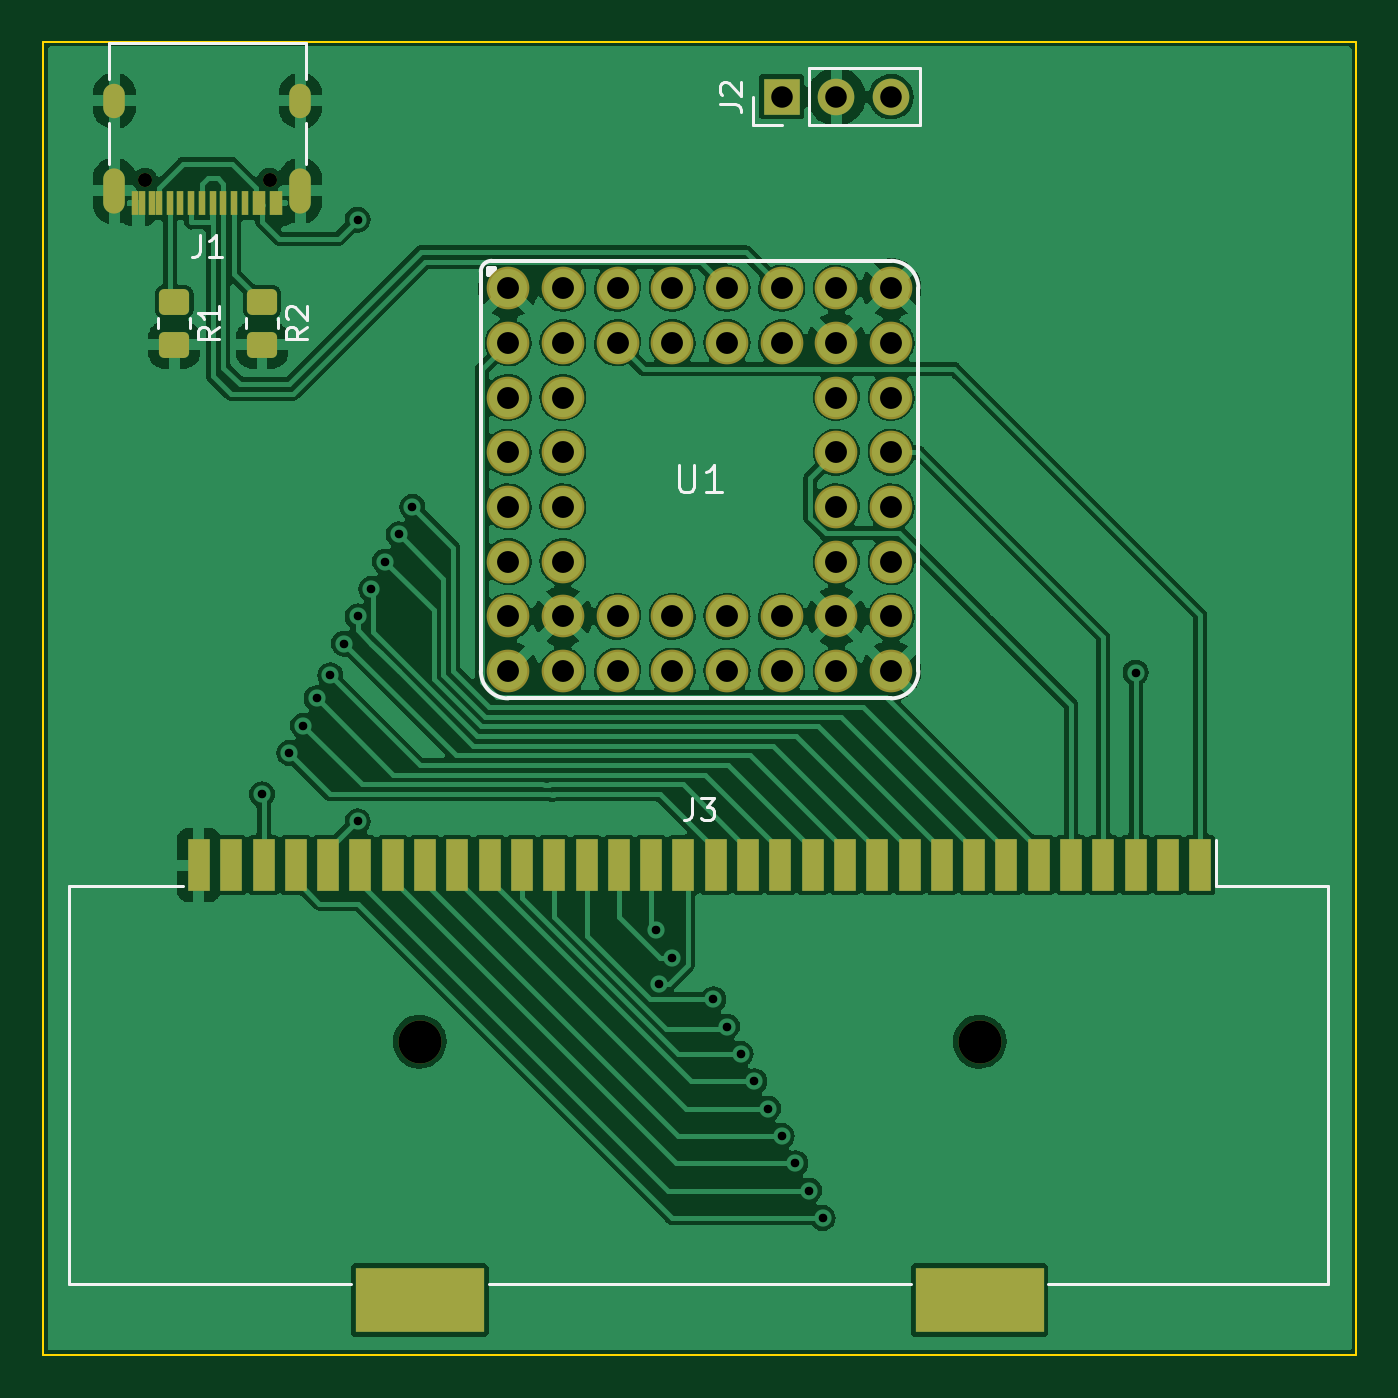
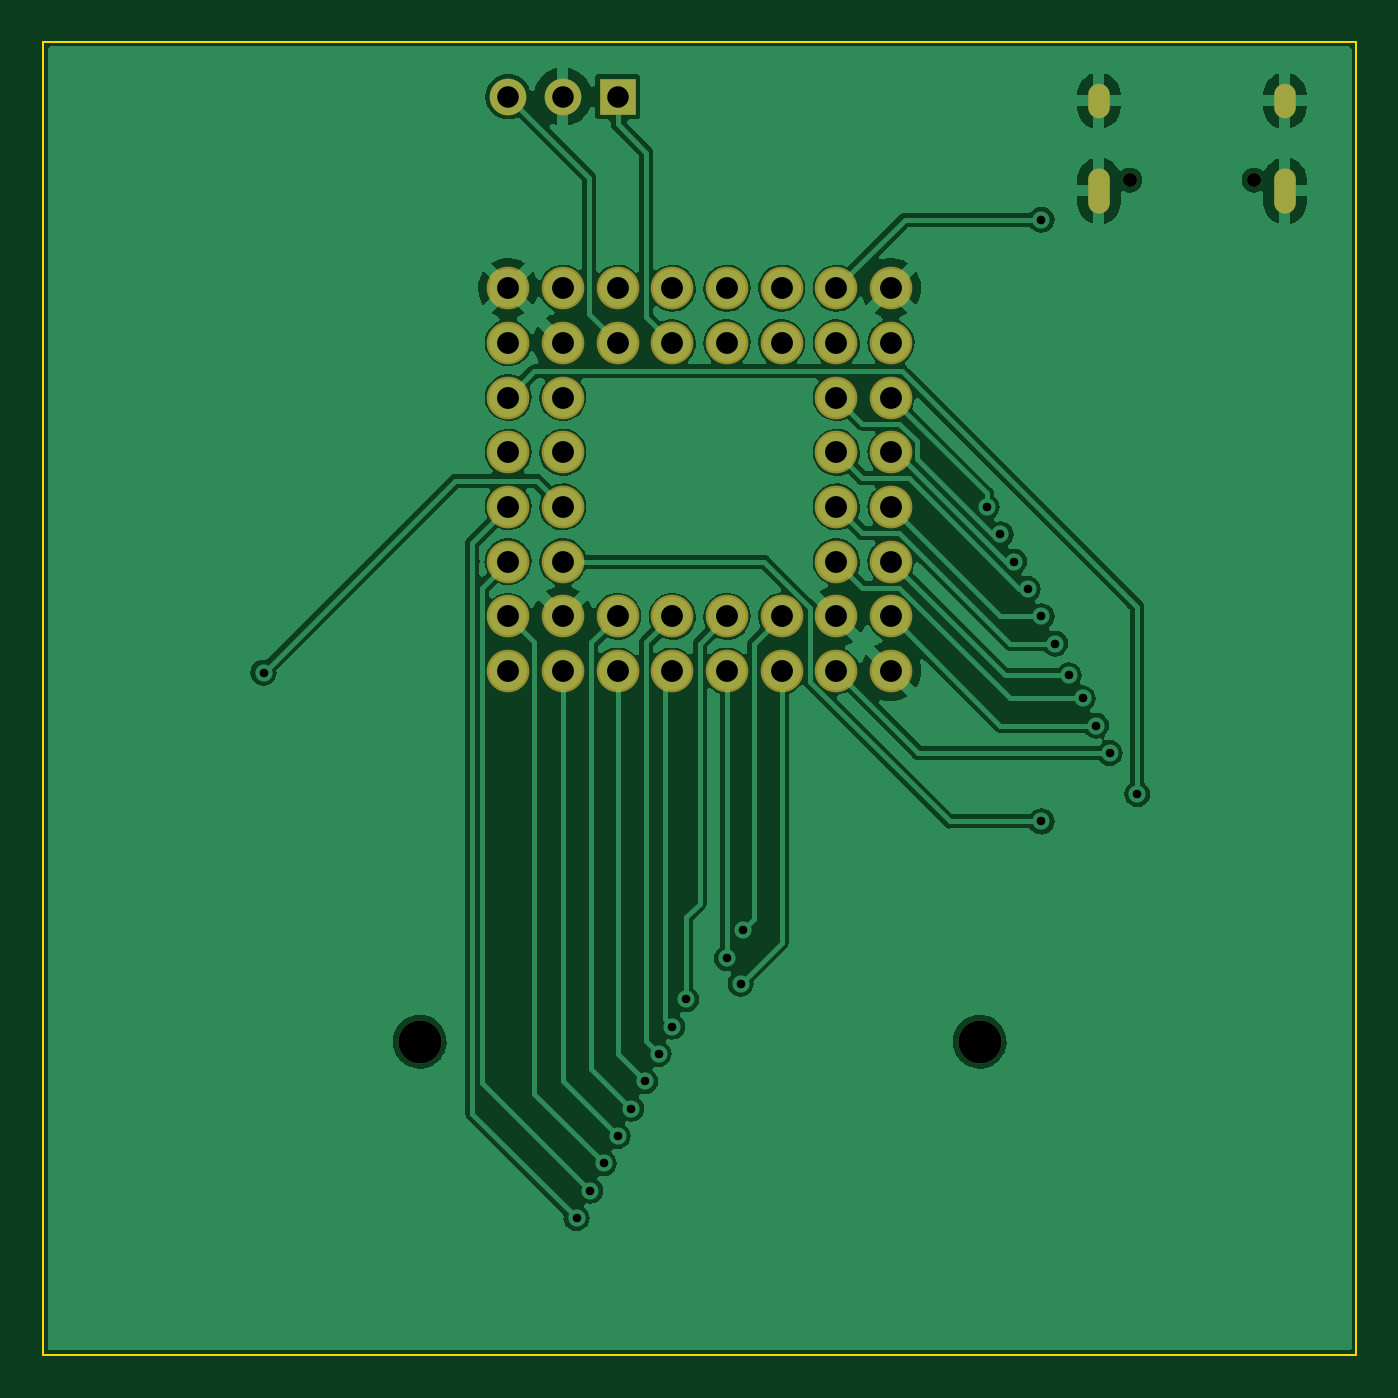
Circuit board: 11 layer files. Board 61.0 x 61.0 mm.
- bottom_copper: gba-cart-pga-B_Cu.gbr (122624 bytes)
- bottom_mask: gba-cart-pga-B_Mask.gbr (2305 bytes)
- paste: gba-cart-pga-B_Paste.gbr (513 bytes)
- bottom_silk: gba-cart-pga-B_Silkscreen.gbr (514 bytes)
- outline: gba-cart-pga-Edge_Cuts.gbr (747 bytes)
- top_copper: gba-cart-pga-F_Cu.gbr (193250 bytes)
- top_mask: gba-cart-pga-F_Mask.gbr (4482 bytes)
- paste: gba-cart-pga-F_Paste.gbr (2724 bytes)
- top_silk: gba-cart-pga-F_Silkscreen.gbr (5401 bytes)
- drill: gba-cart-pga-NPTH.drl (524 bytes)
- drill: gba-cart-pga-PTH.drl (1989 bytes)

=== bottom_copper: gba-cart-pga-B_Cu.gbr (122624 bytes, source omitted) ===
=== bottom_mask: gba-cart-pga-B_Mask.gbr ===
%TF.GenerationSoftware,KiCad,Pcbnew,6.0.5-a6ca702e91~116~ubuntu22.04.1*%
%TF.CreationDate,2022-06-05T12:33:17+01:00*%
%TF.ProjectId,gba-cart-pga,6762612d-6361-4727-942d-7067612e6b69,rev?*%
%TF.SameCoordinates,Original*%
%TF.FileFunction,Soldermask,Bot*%
%TF.FilePolarity,Negative*%
%FSLAX46Y46*%
G04 Gerber Fmt 4.6, Leading zero omitted, Abs format (unit mm)*
G04 Created by KiCad (PCBNEW 6.0.5-a6ca702e91~116~ubuntu22.04.1) date 2022-06-05 12:33:17*
%MOMM*%
%LPD*%
G01*
G04 APERTURE LIST*
%ADD10C,2.000000*%
%ADD11R,1.700000X1.700000*%
%ADD12O,1.700000X1.700000*%
%ADD13C,0.650000*%
%ADD14O,1.000000X2.100000*%
%ADD15O,1.000000X1.600000*%
%ADD16C,1.981200*%
G04 APERTURE END LIST*
D10*
%TO.C,J3*%
X147620000Y-127700000D03*
X121620000Y-127700000D03*
%TD*%
D11*
%TO.C,J2*%
X138430000Y-83820000D03*
D12*
X140970000Y-83820000D03*
X143510000Y-83820000D03*
%TD*%
D13*
%TO.C,J1*%
X108870000Y-87695000D03*
X114650000Y-87695000D03*
D14*
X116080000Y-88195000D03*
D15*
X107440000Y-84015000D03*
D14*
X107440000Y-88195000D03*
D15*
X116080000Y-84015000D03*
%TD*%
D16*
%TO.C,U1*%
X125730000Y-92710000D03*
X128270000Y-92710000D03*
X130810000Y-92710000D03*
X133350000Y-92710000D03*
X135890000Y-92710000D03*
X138430000Y-92710000D03*
X140970000Y-92710000D03*
X143510000Y-92710000D03*
X125730000Y-95250000D03*
X128270000Y-95250000D03*
X130810000Y-95250000D03*
X133350000Y-95250000D03*
X135890000Y-95250000D03*
X138430000Y-95250000D03*
X140970000Y-95250000D03*
X143510000Y-95250000D03*
X125730000Y-97790000D03*
X128270000Y-97790000D03*
X140970000Y-97790000D03*
X143510000Y-97790000D03*
X125730000Y-100330000D03*
X128270000Y-100330000D03*
X140970000Y-100330000D03*
X143510000Y-100330000D03*
X125730000Y-102870000D03*
X128270000Y-102870000D03*
X140970000Y-102870000D03*
X143510000Y-102870000D03*
X125730000Y-105410000D03*
X128270000Y-105410000D03*
X140970000Y-105410000D03*
X143510000Y-105410000D03*
X125730000Y-107950000D03*
X128270000Y-107950000D03*
X130810000Y-107950000D03*
X133350000Y-107950000D03*
X135890000Y-107950000D03*
X138430000Y-107950000D03*
X140970000Y-107950000D03*
X143510000Y-107950000D03*
X125730000Y-110490000D03*
X128270000Y-110490000D03*
X130810000Y-110490000D03*
X133350000Y-110490000D03*
X135890000Y-110490000D03*
X138430000Y-110490000D03*
X140970000Y-110490000D03*
X143510000Y-110490000D03*
%TD*%
M02*

=== paste: gba-cart-pga-B_Paste.gbr ===
%TF.GenerationSoftware,KiCad,Pcbnew,6.0.5-a6ca702e91~116~ubuntu22.04.1*%
%TF.CreationDate,2022-06-05T12:33:17+01:00*%
%TF.ProjectId,gba-cart-pga,6762612d-6361-4727-942d-7067612e6b69,rev?*%
%TF.SameCoordinates,Original*%
%TF.FileFunction,Paste,Bot*%
%TF.FilePolarity,Positive*%
%FSLAX46Y46*%
G04 Gerber Fmt 4.6, Leading zero omitted, Abs format (unit mm)*
G04 Created by KiCad (PCBNEW 6.0.5-a6ca702e91~116~ubuntu22.04.1) date 2022-06-05 12:33:17*
%MOMM*%
%LPD*%
G01*
G04 APERTURE LIST*
G04 APERTURE END LIST*
M02*

=== bottom_silk: gba-cart-pga-B_Silkscreen.gbr ===
%TF.GenerationSoftware,KiCad,Pcbnew,6.0.5-a6ca702e91~116~ubuntu22.04.1*%
%TF.CreationDate,2022-06-05T12:33:17+01:00*%
%TF.ProjectId,gba-cart-pga,6762612d-6361-4727-942d-7067612e6b69,rev?*%
%TF.SameCoordinates,Original*%
%TF.FileFunction,Legend,Bot*%
%TF.FilePolarity,Positive*%
%FSLAX46Y46*%
G04 Gerber Fmt 4.6, Leading zero omitted, Abs format (unit mm)*
G04 Created by KiCad (PCBNEW 6.0.5-a6ca702e91~116~ubuntu22.04.1) date 2022-06-05 12:33:17*
%MOMM*%
%LPD*%
G01*
G04 APERTURE LIST*
G04 APERTURE END LIST*
M02*

=== outline: gba-cart-pga-Edge_Cuts.gbr ===
%TF.GenerationSoftware,KiCad,Pcbnew,6.0.5-a6ca702e91~116~ubuntu22.04.1*%
%TF.CreationDate,2022-06-05T12:33:17+01:00*%
%TF.ProjectId,gba-cart-pga,6762612d-6361-4727-942d-7067612e6b69,rev?*%
%TF.SameCoordinates,Original*%
%TF.FileFunction,Profile,NP*%
%FSLAX46Y46*%
G04 Gerber Fmt 4.6, Leading zero omitted, Abs format (unit mm)*
G04 Created by KiCad (PCBNEW 6.0.5-a6ca702e91~116~ubuntu22.04.1) date 2022-06-05 12:33:17*
%MOMM*%
%LPD*%
G01*
G04 APERTURE LIST*
%TA.AperFunction,Profile*%
%ADD10C,0.100000*%
%TD*%
G04 APERTURE END LIST*
D10*
X104140000Y-81280000D02*
X165100000Y-81280000D01*
X104140000Y-142240000D02*
X104140000Y-81280000D01*
X165100000Y-142240000D02*
X104140000Y-142240000D01*
X165100000Y-81280000D02*
X165100000Y-142240000D01*
M02*

=== top_copper: gba-cart-pga-F_Cu.gbr (193250 bytes, source omitted) ===
=== top_mask: gba-cart-pga-F_Mask.gbr ===
%TF.GenerationSoftware,KiCad,Pcbnew,6.0.5-a6ca702e91~116~ubuntu22.04.1*%
%TF.CreationDate,2022-06-05T12:33:17+01:00*%
%TF.ProjectId,gba-cart-pga,6762612d-6361-4727-942d-7067612e6b69,rev?*%
%TF.SameCoordinates,Original*%
%TF.FileFunction,Soldermask,Top*%
%TF.FilePolarity,Negative*%
%FSLAX46Y46*%
G04 Gerber Fmt 4.6, Leading zero omitted, Abs format (unit mm)*
G04 Created by KiCad (PCBNEW 6.0.5-a6ca702e91~116~ubuntu22.04.1) date 2022-06-05 12:33:17*
%MOMM*%
%LPD*%
G01*
G04 APERTURE LIST*
G04 Aperture macros list*
%AMRoundRect*
0 Rectangle with rounded corners*
0 $1 Rounding radius*
0 $2 $3 $4 $5 $6 $7 $8 $9 X,Y pos of 4 corners*
0 Add a 4 corners polygon primitive as box body*
4,1,4,$2,$3,$4,$5,$6,$7,$8,$9,$2,$3,0*
0 Add four circle primitives for the rounded corners*
1,1,$1+$1,$2,$3*
1,1,$1+$1,$4,$5*
1,1,$1+$1,$6,$7*
1,1,$1+$1,$8,$9*
0 Add four rect primitives between the rounded corners*
20,1,$1+$1,$2,$3,$4,$5,0*
20,1,$1+$1,$4,$5,$6,$7,0*
20,1,$1+$1,$6,$7,$8,$9,0*
20,1,$1+$1,$8,$9,$2,$3,0*%
G04 Aperture macros list end*
%ADD10RoundRect,0.250000X-0.450000X0.350000X-0.450000X-0.350000X0.450000X-0.350000X0.450000X0.350000X0*%
%ADD11C,2.000000*%
%ADD12R,1.000000X2.400000*%
%ADD13R,6.000000X3.000000*%
%ADD14R,1.700000X1.700000*%
%ADD15O,1.700000X1.700000*%
%ADD16C,0.650000*%
%ADD17R,0.300000X1.150000*%
%ADD18O,1.000000X2.100000*%
%ADD19O,1.000000X1.600000*%
%ADD20C,1.981200*%
G04 APERTURE END LIST*
D10*
%TO.C,R2*%
X114300000Y-93345000D03*
X114300000Y-95345000D03*
%TD*%
D11*
%TO.C,J3*%
X147620000Y-127700000D03*
X121620000Y-127700000D03*
D12*
X157870000Y-119500000D03*
X156370000Y-119500000D03*
X154870000Y-119500000D03*
X153370000Y-119500000D03*
X151870000Y-119500000D03*
X150370000Y-119500000D03*
X148870000Y-119500000D03*
X147370000Y-119500000D03*
X145870000Y-119500000D03*
X144370000Y-119500000D03*
X142870000Y-119500000D03*
X141370000Y-119500000D03*
X139870000Y-119500000D03*
X138370000Y-119500000D03*
X136870000Y-119500000D03*
X135370000Y-119500000D03*
X133870000Y-119500000D03*
X132370000Y-119500000D03*
X130870000Y-119500000D03*
X129370000Y-119500000D03*
X127870000Y-119500000D03*
X126370000Y-119500000D03*
X124870000Y-119500000D03*
X123370000Y-119500000D03*
X121870000Y-119500000D03*
X120370000Y-119500000D03*
X118870000Y-119500000D03*
X117370000Y-119500000D03*
X115870000Y-119500000D03*
X114370000Y-119500000D03*
X112870000Y-119500000D03*
X111370000Y-119500000D03*
D13*
X147620000Y-139700000D03*
X121620000Y-139700000D03*
%TD*%
D10*
%TO.C,R1*%
X110220000Y-93345000D03*
X110220000Y-95345000D03*
%TD*%
D14*
%TO.C,J2*%
X138430000Y-83820000D03*
D15*
X140970000Y-83820000D03*
X143510000Y-83820000D03*
%TD*%
D16*
%TO.C,J1*%
X108870000Y-87695000D03*
X114650000Y-87695000D03*
D17*
X115110000Y-88760000D03*
X114310000Y-88760000D03*
X113010000Y-88760000D03*
X112010000Y-88760000D03*
X111510000Y-88760000D03*
X110510000Y-88760000D03*
X109210000Y-88760000D03*
X108410000Y-88760000D03*
X108710000Y-88760000D03*
X109510000Y-88760000D03*
X110010000Y-88760000D03*
X111010000Y-88760000D03*
X112510000Y-88760000D03*
X113510000Y-88760000D03*
X114010000Y-88760000D03*
X114810000Y-88760000D03*
D18*
X116080000Y-88195000D03*
D19*
X107440000Y-84015000D03*
D18*
X107440000Y-88195000D03*
D19*
X116080000Y-84015000D03*
%TD*%
D20*
%TO.C,U1*%
X125730000Y-92710000D03*
X128270000Y-92710000D03*
X130810000Y-92710000D03*
X133350000Y-92710000D03*
X135890000Y-92710000D03*
X138430000Y-92710000D03*
X140970000Y-92710000D03*
X143510000Y-92710000D03*
X125730000Y-95250000D03*
X128270000Y-95250000D03*
X130810000Y-95250000D03*
X133350000Y-95250000D03*
X135890000Y-95250000D03*
X138430000Y-95250000D03*
X140970000Y-95250000D03*
X143510000Y-95250000D03*
X125730000Y-97790000D03*
X128270000Y-97790000D03*
X140970000Y-97790000D03*
X143510000Y-97790000D03*
X125730000Y-100330000D03*
X128270000Y-100330000D03*
X140970000Y-100330000D03*
X143510000Y-100330000D03*
X125730000Y-102870000D03*
X128270000Y-102870000D03*
X140970000Y-102870000D03*
X143510000Y-102870000D03*
X125730000Y-105410000D03*
X128270000Y-105410000D03*
X140970000Y-105410000D03*
X143510000Y-105410000D03*
X125730000Y-107950000D03*
X128270000Y-107950000D03*
X130810000Y-107950000D03*
X133350000Y-107950000D03*
X135890000Y-107950000D03*
X138430000Y-107950000D03*
X140970000Y-107950000D03*
X143510000Y-107950000D03*
X125730000Y-110490000D03*
X128270000Y-110490000D03*
X130810000Y-110490000D03*
X133350000Y-110490000D03*
X135890000Y-110490000D03*
X138430000Y-110490000D03*
X140970000Y-110490000D03*
X143510000Y-110490000D03*
%TD*%
M02*

=== paste: gba-cart-pga-F_Paste.gbr (2724 bytes, source withheld) ===
=== top_silk: gba-cart-pga-F_Silkscreen.gbr ===
%TF.GenerationSoftware,KiCad,Pcbnew,6.0.5-a6ca702e91~116~ubuntu22.04.1*%
%TF.CreationDate,2022-06-05T12:33:17+01:00*%
%TF.ProjectId,gba-cart-pga,6762612d-6361-4727-942d-7067612e6b69,rev?*%
%TF.SameCoordinates,Original*%
%TF.FileFunction,Legend,Top*%
%TF.FilePolarity,Positive*%
%FSLAX46Y46*%
G04 Gerber Fmt 4.6, Leading zero omitted, Abs format (unit mm)*
G04 Created by KiCad (PCBNEW 6.0.5-a6ca702e91~116~ubuntu22.04.1) date 2022-06-05 12:33:17*
%MOMM*%
%LPD*%
G01*
G04 APERTURE LIST*
%ADD10C,0.150000*%
%ADD11C,0.120000*%
%ADD12C,0.200000*%
%ADD13C,0.220000*%
G04 APERTURE END LIST*
D10*
%TO.C,R2*%
X116402380Y-94511666D02*
X115926190Y-94845000D01*
X116402380Y-95083095D02*
X115402380Y-95083095D01*
X115402380Y-94702142D01*
X115450000Y-94606904D01*
X115497619Y-94559285D01*
X115592857Y-94511666D01*
X115735714Y-94511666D01*
X115830952Y-94559285D01*
X115878571Y-94606904D01*
X115926190Y-94702142D01*
X115926190Y-95083095D01*
X115497619Y-94130714D02*
X115450000Y-94083095D01*
X115402380Y-93987857D01*
X115402380Y-93749761D01*
X115450000Y-93654523D01*
X115497619Y-93606904D01*
X115592857Y-93559285D01*
X115688095Y-93559285D01*
X115830952Y-93606904D01*
X116402380Y-94178333D01*
X116402380Y-93559285D01*
%TO.C,J3*%
X134286666Y-116402380D02*
X134286666Y-117116666D01*
X134239047Y-117259523D01*
X134143809Y-117354761D01*
X134000952Y-117402380D01*
X133905714Y-117402380D01*
X134667619Y-116402380D02*
X135286666Y-116402380D01*
X134953333Y-116783333D01*
X135096190Y-116783333D01*
X135191428Y-116830952D01*
X135239047Y-116878571D01*
X135286666Y-116973809D01*
X135286666Y-117211904D01*
X135239047Y-117307142D01*
X135191428Y-117354761D01*
X135096190Y-117402380D01*
X134810476Y-117402380D01*
X134715238Y-117354761D01*
X134667619Y-117307142D01*
%TO.C,R1*%
X112322380Y-94511666D02*
X111846190Y-94845000D01*
X112322380Y-95083095D02*
X111322380Y-95083095D01*
X111322380Y-94702142D01*
X111370000Y-94606904D01*
X111417619Y-94559285D01*
X111512857Y-94511666D01*
X111655714Y-94511666D01*
X111750952Y-94559285D01*
X111798571Y-94606904D01*
X111846190Y-94702142D01*
X111846190Y-95083095D01*
X112322380Y-93559285D02*
X112322380Y-94130714D01*
X112322380Y-93845000D02*
X111322380Y-93845000D01*
X111465238Y-93940238D01*
X111560476Y-94035476D01*
X111608095Y-94130714D01*
%TO.C,J2*%
X135552380Y-84153333D02*
X136266666Y-84153333D01*
X136409523Y-84200952D01*
X136504761Y-84296190D01*
X136552380Y-84439047D01*
X136552380Y-84534285D01*
X135647619Y-83724761D02*
X135600000Y-83677142D01*
X135552380Y-83581904D01*
X135552380Y-83343809D01*
X135600000Y-83248571D01*
X135647619Y-83200952D01*
X135742857Y-83153333D01*
X135838095Y-83153333D01*
X135980952Y-83200952D01*
X136552380Y-83772380D01*
X136552380Y-83153333D01*
%TO.C,J1*%
X111426666Y-90257380D02*
X111426666Y-90971666D01*
X111379047Y-91114523D01*
X111283809Y-91209761D01*
X111140952Y-91257380D01*
X111045714Y-91257380D01*
X112426666Y-91257380D02*
X111855238Y-91257380D01*
X112140952Y-91257380D02*
X112140952Y-90257380D01*
X112045714Y-90400238D01*
X111950476Y-90495476D01*
X111855238Y-90543095D01*
%TO.C,U1*%
X133652380Y-100904523D02*
X133652380Y-101932619D01*
X133712857Y-102053571D01*
X133773333Y-102114047D01*
X133894285Y-102174523D01*
X134136190Y-102174523D01*
X134257142Y-102114047D01*
X134317619Y-102053571D01*
X134378095Y-101932619D01*
X134378095Y-100904523D01*
X135648095Y-102174523D02*
X134922380Y-102174523D01*
X135285238Y-102174523D02*
X135285238Y-100904523D01*
X135164285Y-101085952D01*
X135043333Y-101206904D01*
X134922380Y-101267380D01*
D11*
%TO.C,R2*%
X113565000Y-94117936D02*
X113565000Y-94572064D01*
X115035000Y-94117936D02*
X115035000Y-94572064D01*
%TO.C,J3*%
X105320000Y-138950000D02*
X118420000Y-138950000D01*
X150820000Y-138950000D02*
X163820000Y-138950000D01*
X105320000Y-120450000D02*
X110620000Y-120450000D01*
X163820000Y-120450000D02*
X163820000Y-138950000D01*
X158620000Y-120450000D02*
X158620000Y-118350000D01*
X163820000Y-120450000D02*
X158620000Y-120450000D01*
X124820000Y-138950000D02*
X144420000Y-138950000D01*
X105320000Y-120450000D02*
X105320000Y-138950000D01*
%TO.C,R1*%
X109485000Y-94117936D02*
X109485000Y-94572064D01*
X110955000Y-94117936D02*
X110955000Y-94572064D01*
%TO.C,J2*%
X144840000Y-85150000D02*
X144840000Y-82490000D01*
X138430000Y-85150000D02*
X137100000Y-85150000D01*
X139700000Y-85150000D02*
X139700000Y-82490000D01*
X139700000Y-85150000D02*
X144840000Y-85150000D01*
X139700000Y-82490000D02*
X144840000Y-82490000D01*
X137100000Y-85150000D02*
X137100000Y-83820000D01*
%TO.C,J1*%
X107180000Y-81305000D02*
X116340000Y-81305000D01*
X107180000Y-83010000D02*
X107180000Y-81305000D01*
X116340000Y-81305000D02*
X116340000Y-83010000D01*
X107180000Y-85020000D02*
X107180000Y-86940000D01*
X116340000Y-86940000D02*
X116340000Y-85020000D01*
D12*
%TO.C,U1*%
X144780000Y-92710000D02*
X144780000Y-110490000D01*
X143510000Y-111760000D02*
X125730000Y-111760000D01*
X124460000Y-110490000D02*
X124460000Y-91940000D01*
D13*
X125095000Y-91775000D02*
X124795000Y-92075000D01*
D12*
X124960000Y-91440000D02*
X143510000Y-91440000D01*
D13*
X124795000Y-91775000D02*
X124795000Y-92075000D01*
X124795000Y-91775000D02*
X125095000Y-91775000D01*
D12*
X124460000Y-110490000D02*
G75*
G03*
X125730000Y-111760000I1269999J-1D01*
G01*
X124960000Y-91440000D02*
G75*
G03*
X124460000Y-91940000I1J-500001D01*
G01*
X144780000Y-92710000D02*
G75*
G03*
X143510000Y-91440000I-1270000J0D01*
G01*
X143510000Y-111760000D02*
G75*
G03*
X144780000Y-110490000I0J1270000D01*
G01*
%TD*%
M02*

=== drill: gba-cart-pga-NPTH.drl ===
M48
; DRILL file {KiCad 6.0.5-a6ca702e91~116~ubuntu22.04.1} date Sun 05 Jun 2022 12:33:19 BST
; FORMAT={-:-/ absolute / metric / decimal}
; #@! TF.CreationDate,2022-06-05T12:33:19+01:00
; #@! TF.GenerationSoftware,Kicad,Pcbnew,6.0.5-a6ca702e91~116~ubuntu22.04.1
; #@! TF.FileFunction,NonPlated,1,2,NPTH
FMAT,2
METRIC
; #@! TA.AperFunction,NonPlated,NPTH,ComponentDrill
T1C0.650
; #@! TA.AperFunction,NonPlated,NPTH,ComponentDrill
T2C2.000
%
G90
G05
T1
X108.87Y-87.695
X114.65Y-87.695
T2
X121.62Y-127.7
X147.62Y-127.7
T0
M30

=== drill: gba-cart-pga-PTH.drl ===
M48
; DRILL file {KiCad 6.0.5-a6ca702e91~116~ubuntu22.04.1} date Sun 05 Jun 2022 12:33:19 BST
; FORMAT={-:-/ absolute / metric / decimal}
; #@! TF.CreationDate,2022-06-05T12:33:19+01:00
; #@! TF.GenerationSoftware,Kicad,Pcbnew,6.0.5-a6ca702e91~116~ubuntu22.04.1
; #@! TF.FileFunction,Plated,1,2,PTH
FMAT,2
METRIC
; #@! TA.AperFunction,Plated,PTH,ViaDrill
T1C0.400
; #@! TA.AperFunction,Plated,PTH,ComponentDrill
T2C0.600
; #@! TA.AperFunction,Plated,PTH,ComponentDrill
T3C1.000
; #@! TA.AperFunction,Plated,PTH,ComponentDrill
T4C1.016
%
G90
G05
T1
X114.3Y-116.205
X115.57Y-114.3
X116.205Y-113.03
X116.84Y-111.76
X117.475Y-110.685
X118.11Y-109.22
X118.745Y-89.535
X118.745Y-107.95
X118.745Y-117.475
X119.38Y-106.68
X120.015Y-105.41
X120.65Y-104.14
X121.285Y-102.87
X132.593Y-122.513
X132.715Y-125.005
X133.35Y-123.825
X135.255Y-125.73
X135.89Y-127.0
X136.525Y-128.27
X137.16Y-129.54
X137.795Y-130.81
X138.43Y-132.08
X139.065Y-133.35
X139.7Y-134.62
X140.335Y-135.89
X154.87Y-110.56
T3
X138.43Y-83.82
X140.97Y-83.82
X143.51Y-83.82
T4
X125.73Y-92.71
X125.73Y-95.25
X125.73Y-97.79
X125.73Y-100.33
X125.73Y-102.87
X125.73Y-105.41
X125.73Y-107.95
X125.73Y-110.49
X128.27Y-92.71
X128.27Y-95.25
X128.27Y-97.79
X128.27Y-100.33
X128.27Y-102.87
X128.27Y-105.41
X128.27Y-107.95
X128.27Y-110.49
X130.81Y-92.71
X130.81Y-95.25
X130.81Y-107.95
X130.81Y-110.49
X133.35Y-92.71
X133.35Y-95.25
X133.35Y-107.95
X133.35Y-110.49
X135.89Y-92.71
X135.89Y-95.25
X135.89Y-107.95
X135.89Y-110.49
X138.43Y-92.71
X138.43Y-95.25
X138.43Y-107.95
X138.43Y-110.49
X140.97Y-92.71
X140.97Y-95.25
X140.97Y-97.79
X140.97Y-100.33
X140.97Y-102.87
X140.97Y-105.41
X140.97Y-107.95
X140.97Y-110.49
X143.51Y-92.71
X143.51Y-95.25
X143.51Y-97.79
X143.51Y-100.33
X143.51Y-102.87
X143.51Y-105.41
X143.51Y-107.95
X143.51Y-110.49
T2
G00X107.44Y-84.315
M15
G01X107.44Y-83.715
M16
G05
G00X107.44Y-88.745
M15
G01X107.44Y-87.645
M16
G05
G00X116.08Y-84.315
M15
G01X116.08Y-83.715
M16
G05
G00X116.08Y-88.745
M15
G01X116.08Y-87.645
M16
G05
T0
M30

